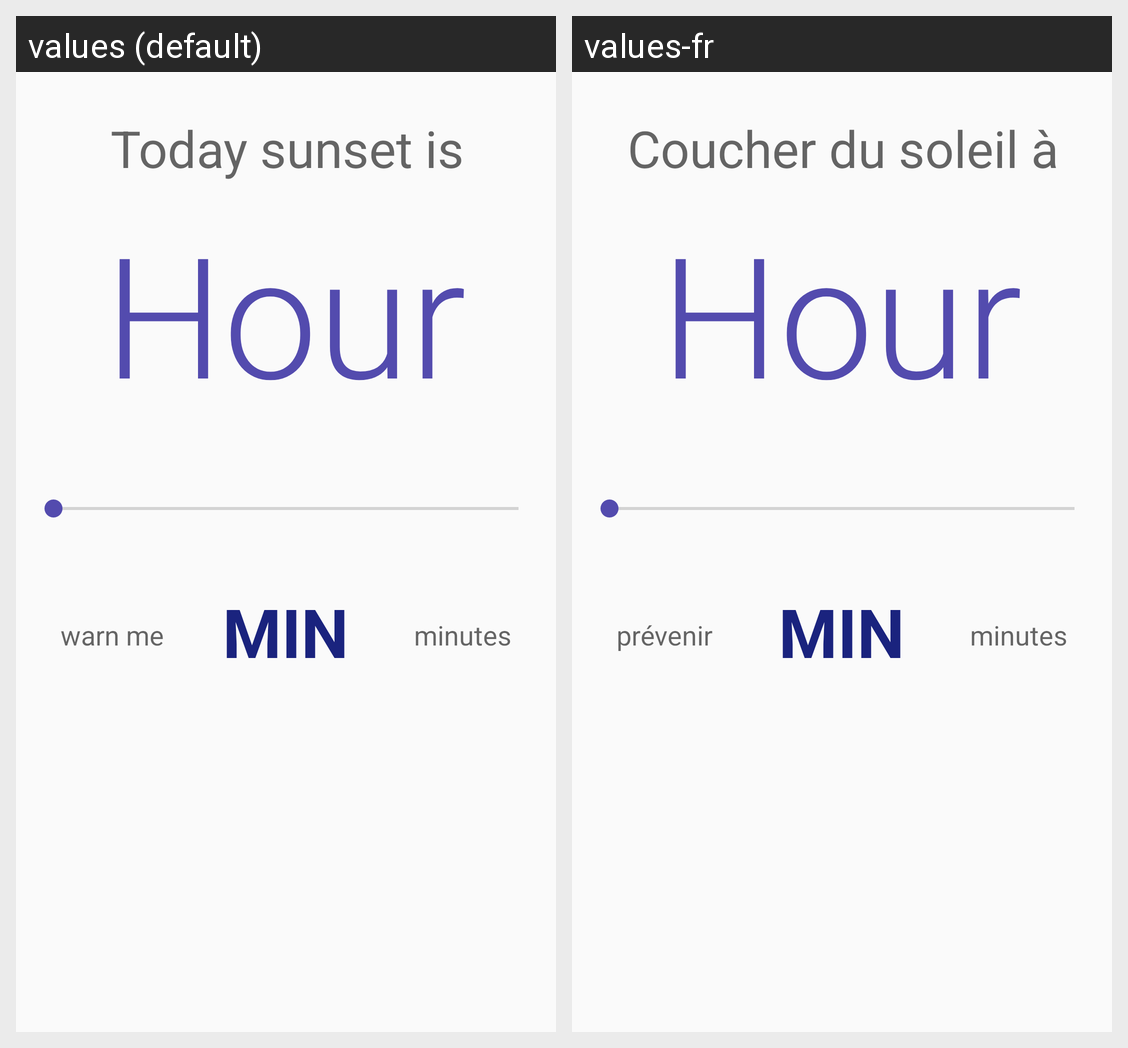

The Android screen above is rendered under two locales of the same app. Produce the string resources it draws, with the default and per-locale values.
Android screen res/layout/home.xml rendered under 2 locales, left to right: values (default), values-fr. Device: Nexus 5 (rendered at 1080×1920; each locale shown at half size, 540×960, under a caption strip naming it); theme AppTheme.
Strings drawn on this screen, with the default value and each locale's value (text and hints the layout hard-codes, and strings that could not be matched under every locale, appear in the picture but are not listed):

sunset_time
  values: Today sunset is
  values-fr: Coucher du soleil à

warn_before_label
  values: warn me
  values-fr: prévenir

warn_after_label
  values: minutes
  values-fr: minutes
